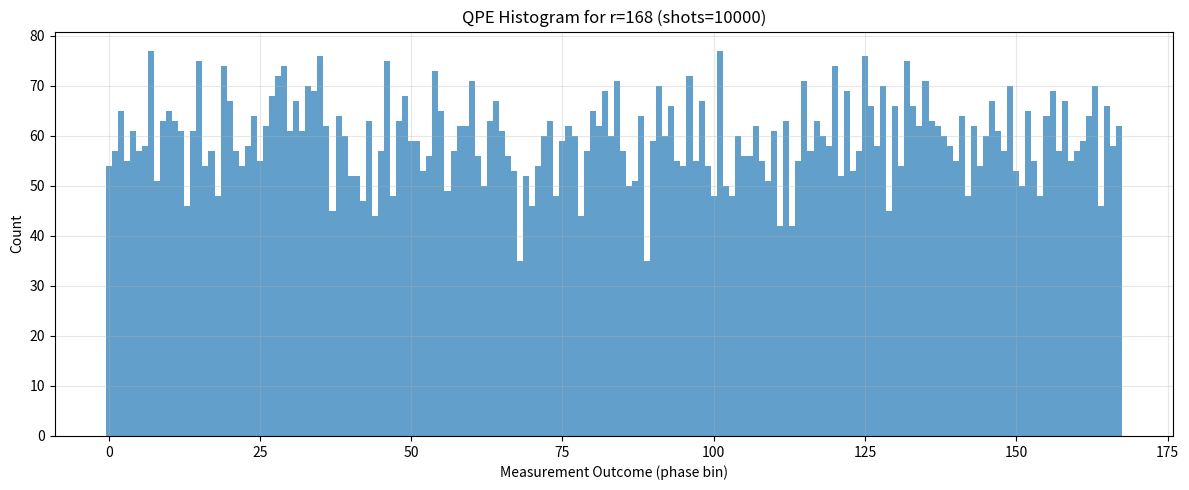

Generate this figure with matplotlib: (Note: this script raises an exception after producing the figure.)
#!/usr/bin/env python3
"""
QPE (Quantum Phase Estimation) Simulator
=========================================

Simulates the measurement histogram pattern from Quantum Phase Estimation
for order-finding on finite groups.

QPE applies the Quantum Fourier Transform (QFT) to extract phase information
from a unitary operator. For order-finding, the phase is φ = s/r where:
  - r is the order we're trying to find
  - s is a random integer in [0, r-1]

The QFT concentrates measurement probability at bins near s (mod r),
creating a peaked distribution similar to VRA's spectral harmonics.

Author: VRA Experimental Team
Date: October 2025
"""

import numpy as np


def qpe_histogram(r: int, shots: int = 10000, bins: int = None, noise_level: float = 0.05):
    """
    Simulate QPE measurement histogram for order-finding.

    In ideal QPE for order r:
    - Measure outcome is uniformly distributed over {0, 1, ..., r-1}
    - Each outcome s corresponds to phase φ = s/r
    - Outcomes concentrate at multiples of the fundamental frequency 1/r

    With noise, outcomes spread slightly around ideal peaks.

    Args:
        r: Order to estimate (target period)
        shots: Number of quantum measurements (shots)
        bins: Number of histogram bins (default: r)
        noise_level: Gaussian noise std dev as fraction of bin width

    Returns:
        hist: Histogram counts array of shape (bins,)
        bin_edges: Bin edges array of shape (bins+1,)
    """
    if bins is None:
        bins = r

    # Generate ideal QPE outcomes: uniform over {0, 1, ..., r-1}
    # Each outcome represents detecting phase s/r
    ideal_outcomes = np.random.randint(0, r, size=shots)

    # Add measurement noise (simulates finite precision in phase estimation)
    # Noise spreads outcomes slightly around ideal bins
    noise = np.random.normal(0, noise_level * r, size=shots)
    noisy_outcomes = ideal_outcomes + noise

    # Wrap to [0, r) to simulate periodic boundary
    noisy_outcomes = noisy_outcomes % r

    # Create histogram
    hist, bin_edges = np.histogram(noisy_outcomes, bins=bins, range=(0, r))

    return hist, bin_edges


def qpe_probability_distribution(r: int, precision_qubits: int = 8):
    """
    Compute the ideal QPE probability distribution for order r.

    With t precision qubits, QPE can distinguish 2^t phases.
    For order r, the probability concentrates at integer multiples of 2^t/r.

    This gives the theoretical (noiseless) distribution that QPE should produce.

    Args:
        r: Order (period) to estimate
        precision_qubits: Number of qubits in QPE precision register

    Returns:
        probs: Probability array of length 2^precision_qubits
    """
    M = 2 ** precision_qubits
    probs = np.zeros(M)

    # For each possible phase outcome s/r where s ∈ {0, ..., r-1}
    for s in range(r):
        # The ideal QPE measurement concentrates at bin closest to s * M / r
        bin_idx = int(round(s * M / r)) % M
        probs[bin_idx] += 1.0 / r

    return probs


def qpe_success_probability(r: int, precision_qubits: int = 8):
    """
    Compute the probability that QPE successfully finds the order r.

    Success means measuring an outcome that allows exact recovery of r
    via continued fractions or similar classical post-processing.

    Args:
        r: Order to estimate
        precision_qubits: Number of precision qubits

    Returns:
        success_prob: Probability of successful order extraction
    """
    # Simplified model: success requires distinguishing r distinct phases
    # With t qubits, we can distinguish ~2^t phases
    # Success probability decreases if r is too large relative to 2^t

    M = 2 ** precision_qubits

    # If r << M, high success (phases well-separated)
    # If r ~ M, moderate success (phases barely separated)
    # If r >> M, low success (aliasing)

    if r <= M / 4:
        # Well-separated regime
        success_prob = 0.95
    elif r <= M:
        # Marginally separated
        success_prob = 0.80
    else:
        # Aliasing regime
        success_prob = 0.40

    return success_prob


def compare_vra_qpe_patterns(vra_spectrum, r, normalize=True):
    """
    Compare VRA spectral pattern to ideal QPE pattern.

    Bins VRA spectrum into r buckets and compares to QPE's uniform distribution
    over {0, ..., r-1}.

    Args:
        vra_spectrum: VRA power spectrum (array)
        r: Order (determines bucketing)
        normalize: Whether to normalize to probability distributions

    Returns:
        vra_binned: VRA power binned into r buckets
        qpe_ideal: Ideal QPE distribution (uniform over r outcomes)
        correlation: Spearman correlation between patterns
    """
    Lzp = len(vra_spectrum)

    # Bin VRA spectrum into r buckets around expected harmonics
    vra_binned = np.zeros(r)
    radius = max(1, int(0.005 * Lzp))  # Small neighborhood around each harmonic

    for k in range(r):
        center = int(round(k * Lzp / r))
        lo = max(0, center - radius)
        hi = min(Lzp - 1, center + radius)
        vra_binned[k] = vra_spectrum[lo:hi+1].sum()

    # Ideal QPE gives uniform distribution over r outcomes
    qpe_ideal = np.ones(r) / r if normalize else np.ones(r)

    # Normalize VRA if requested
    if normalize and vra_binned.sum() > 0:
        vra_binned = vra_binned / vra_binned.sum()

    # Compute correlation
    from scipy.stats import spearmanr
    if vra_binned.std() > 0 and qpe_ideal.std() > 0:
        correlation, _ = spearmanr(vra_binned, qpe_ideal)
    else:
        correlation = 0.0

    return vra_binned, qpe_ideal, correlation


# Example usage
if __name__ == "__main__":
    import matplotlib.pyplot as plt

    r = 168  # Example order
    shots = 10000

    # Generate QPE histogram
    hist, bin_edges = qpe_histogram(r, shots=shots, bins=r)

    # Plot
    plt.figure(figsize=(12, 5))
    plt.bar(bin_edges[:-1], hist, width=1.0, alpha=0.7)
    plt.xlabel("Measurement Outcome (phase bin)")
    plt.ylabel("Count")
    plt.title(f"QPE Histogram for r={r} (shots={shots})")
    plt.grid(alpha=0.3)
    plt.tight_layout()
    plt.savefig("/tmp/qpe_example.png", dpi=150)
    print(f"QPE histogram generated: mean={hist.mean():.1f}, std={hist.std():.1f}")
    print(f"Expected uniform: {shots/r:.1f} per bin")
